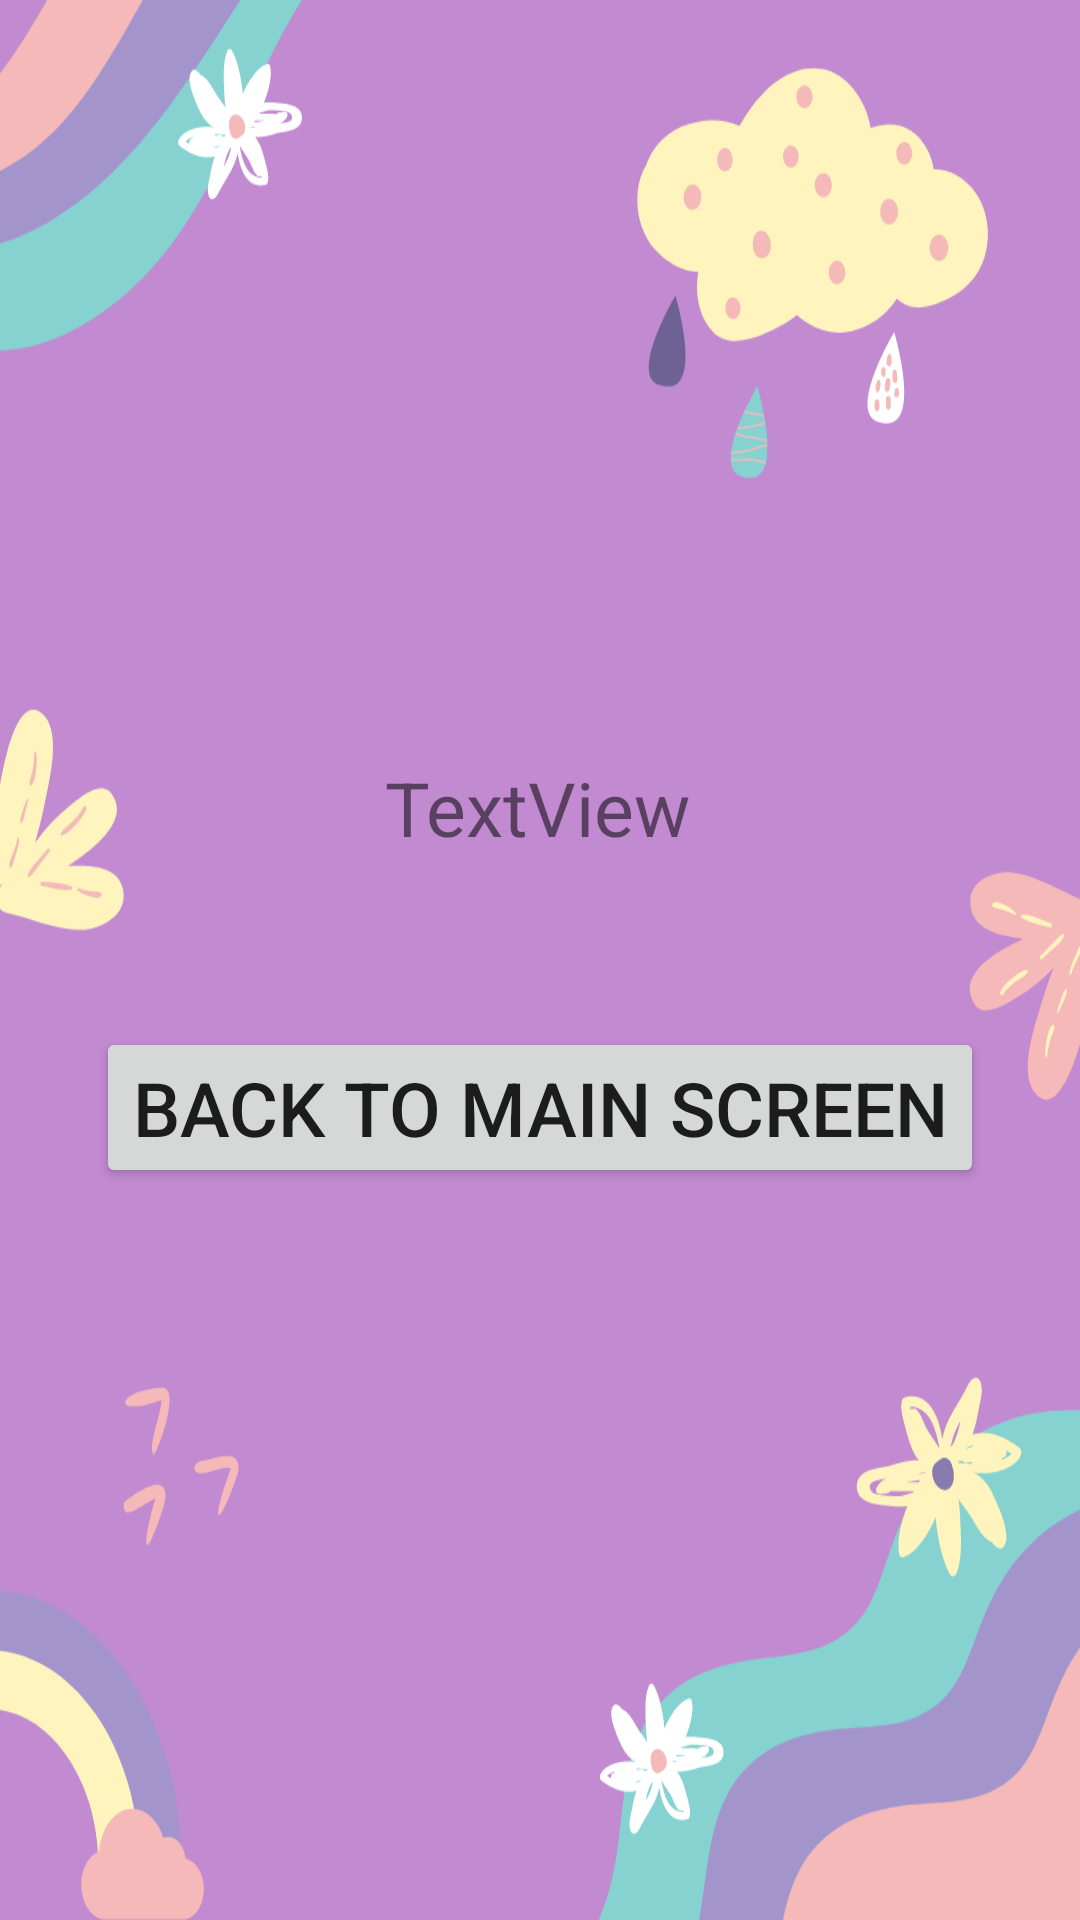

Reconstruct the res/layout file that produces this screen, plus the resources it refers to.
<!-- AndroidManifest.xml: application theme Theme.IMADPracticumExam -->
<!-- res/layout/activity_detailed_view_screen3.xml -->
<?xml version="1.0" encoding="utf-8"?>
<androidx.constraintlayout.widget.ConstraintLayout xmlns:android="http://schemas.android.com/apk/res/android"
    xmlns:app="http://schemas.android.com/apk/res-auto"
    xmlns:tools="http://schemas.android.com/tools"
    android:layout_width="match_parent"
    android:layout_height="match_parent"
    tools:context=".DetailedViewScreen"
    android:background="@drawable/mainbg">


    <TextView
        android:id="@+id/textViewDetailss"
        android:layout_width="wrap_content"
        android:layout_height="wrap_content"
        android:text="TextView"
        android:textSize="25sp"
        app:layout_constraintBottom_toBottomOf="parent"
        app:layout_constraintEnd_toEndOf="parent"
        app:layout_constraintHorizontal_bias="0.498"
        app:layout_constraintStart_toStartOf="parent"
        app:layout_constraintTop_toTopOf="parent"
        app:layout_constraintVertical_bias="0.416" />

    <Button
        android:id="@+id/buttonBackk"
        android:layout_width="wrap_content"
        android:layout_height="wrap_content"
        android:text="Back to Main Screen"
        android:textSize="25sp"
        app:layout_constraintBottom_toBottomOf="parent"
        app:layout_constraintEnd_toEndOf="parent"
        app:layout_constraintStart_toStartOf="parent"
        app:layout_constraintTop_toTopOf="parent"
        app:layout_constraintVertical_bias="0.584" />

</androidx.constraintlayout.widget.ConstraintLayout>
<!-- resources referenced by this layout -->
<resources>
  <!-- drawable mainbg: png bitmap (drawable, 70457 bytes) -->
  <style name="Theme.IMADPracticumExam" parent="Base.Theme.IMADPracticumExam" />
  <style name="Base.Theme.IMADPracticumExam" parent="Theme.AppCompat.Light.NoActionBar">
          
          
      </style>
</resources>
